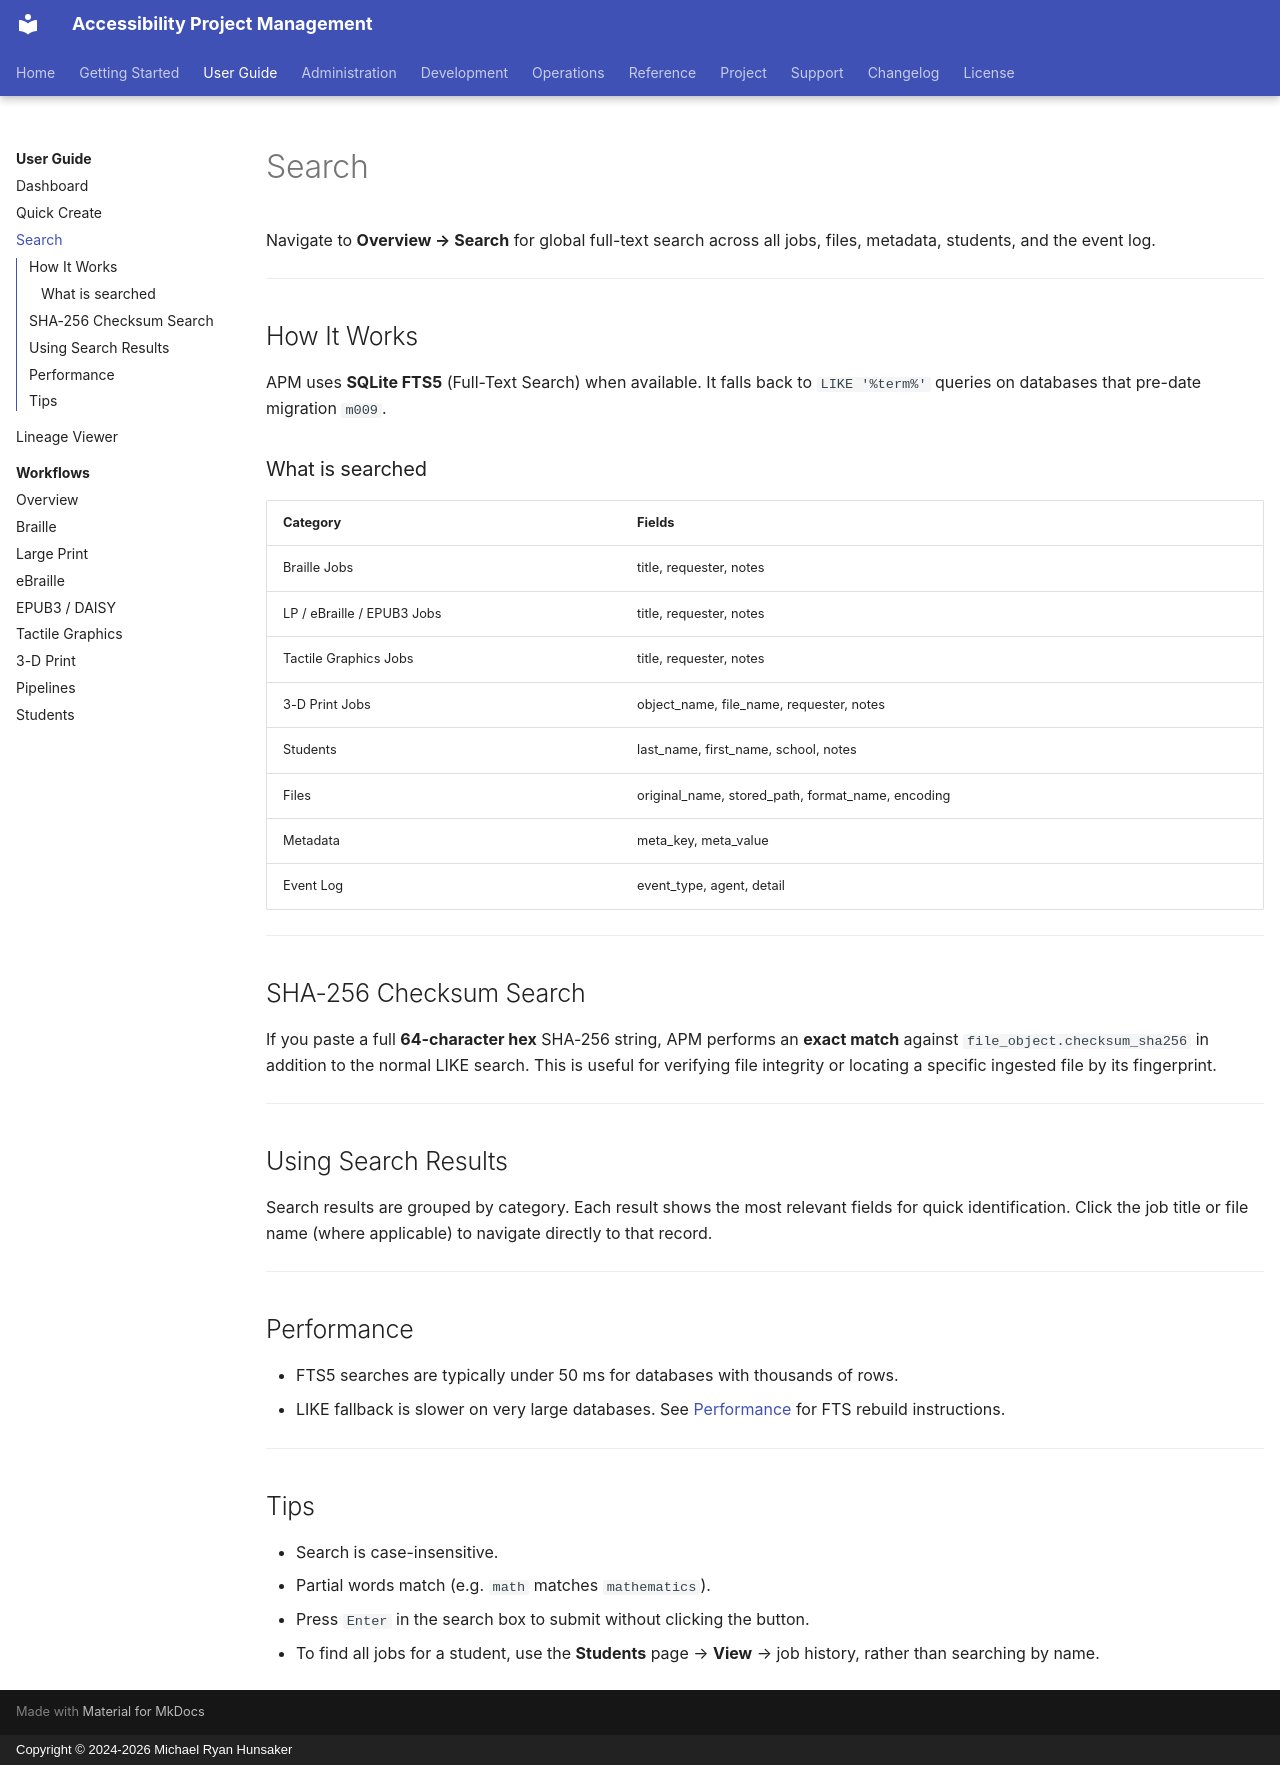

repository: mrhunsaker/AccessibilityProjectmanagement · page: user-guide/search/index.html · generator: mkdocs · copyright: Copyright © 2024-2026 Michael Ryan Hunsaker

# Search

Navigate to **Overview → Search** for global full-text search across all jobs,
files, metadata, students, and the event log.

---

## How It Works

APM uses **SQLite FTS5** (Full-Text Search) when available.  It falls back to
`LIKE '%term%'` queries on databases that pre-date migration `m009`.

### What is searched

| Category | Fields |
|----------|--------|
| Braille Jobs | title, requester, notes |
| LP / eBraille / EPUB3 Jobs | title, requester, notes |
| Tactile Graphics Jobs | title, requester, notes |
| 3-D Print Jobs | object_name, file_name, requester, notes |
| Students | last_name, first_name, school, notes |
| Files | original_name, stored_path, format_name, encoding |
| Metadata | meta_key, meta_value |
| Event Log | event_type, agent, detail |

---

## SHA-256 Checksum Search

If you paste a full **64-character hex** SHA-256 string, APM performs an
**exact match** against `file_object.checksum_sha256` in addition to the
normal LIKE search.  This is useful for verifying file integrity or locating
a specific ingested file by its fingerprint.

---

## Using Search Results

Search results are grouped by category.  Each result shows the most relevant
fields for quick identification.  Click the job title or file name (where
applicable) to navigate directly to that record.

---

## Performance

- FTS5 searches are typically under 50 ms for databases with thousands of rows.
- LIKE fallback is slower on very large databases.  See
  [Performance](../administration/performance.md) for FTS rebuild instructions.

---

## Tips

- Search is case-insensitive.
- Partial words match (e.g. `math` matches `mathematics`).
- Press `Enter` in the search box to submit without clicking the button.
- To find all jobs for a student, use the **Students** page → **View** →
  job history, rather than searching by name.
